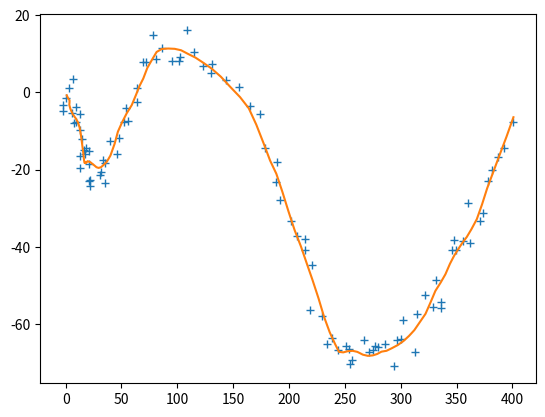
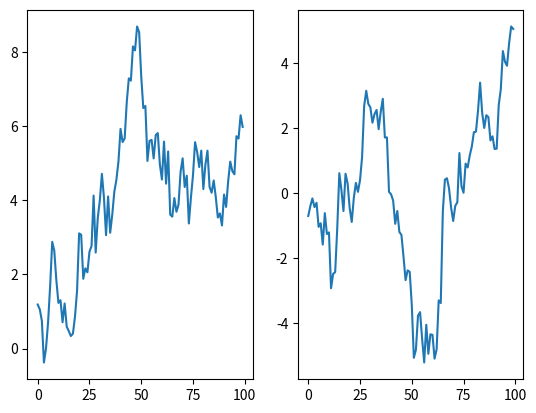

Write Python code to recreate these figures, in order.
import numpy as np
from scipy.stats import multivariate_normal as mvn

class trajectory():
    
    def __init__(self, seed=123, ndat=100):
        self.ndat = ndat
        self.seed = seed
        self.q = .5
        self.dt = 1
        self.r = 3.
        self.A = np.array([[1, 0, self.dt, 0],
                           [0, 1, 0, self.dt],
                           [0, 0, 1,  0],
                           [0, 0, 0,  1]])
        self.Q = self.q * np.array([[self.dt**3/3, 0      , self.dt**2/2, 0      ],
                               [0,       self.dt**3/3, 0,       self.dt**2/2],
                               [self.dt**2/2, 0,       self.dt,      0      ],
                               [0,       self.dt**2/2, 0,       self.dt     ]])
        self.H = np.array([[1., 0, 0, 0],
                           [0., 1, 0, 0]])
        self.R = self.r**2 * np.eye(2)
        self.m0 = np.array([0., 0., 1., -1.]) #.reshape(4,1)
        self.X = np.zeros(shape=(self.A.shape[0], self.ndat))
        self.Y = np.zeros(shape=(self.H.shape[0], self.ndat))
        self._simulate()
        
    def _simulate(self):
        np.random.seed(self.seed)
        
        x = self.m0;
        for t in range(self.ndat):
            q = mvn.rvs(cov=self.Q)
#            print('q:\n', q)
            x = self.A.dot(x) + q
#            print('x: \n', x)
            y = self.H.dot(x) + mvn.rvs(cov=self.R)
#            print('y:\n', y)
            self.X[:,t] = x.flatten()
            self.Y[:,t] = y.flatten()
#            print('-------')


if __name__ == '__main__':
    import matplotlib.pylab as plt
    traj = trajectory(12345)
    
    plt.figure(1)
    plt.plot(traj.Y[0,:], traj.Y[1,:], '+')
    plt.plot(traj.X[0,:], traj.X[1,:])

    plt.figure(2)
    plt.subplot(1,2,1)
    plt.plot(traj.X[2,:])    
    plt.subplot(1,2,2)
    plt.plot(traj.X[3,:])